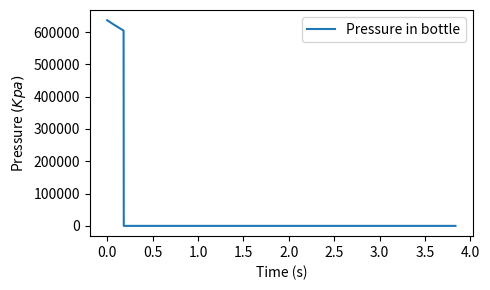
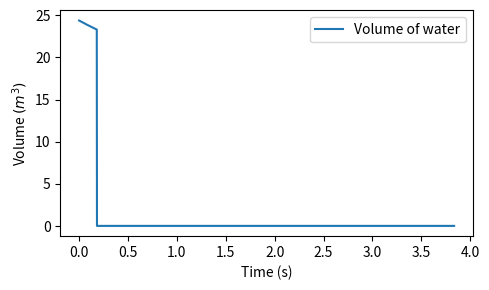
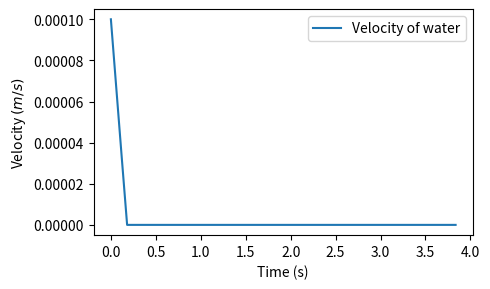
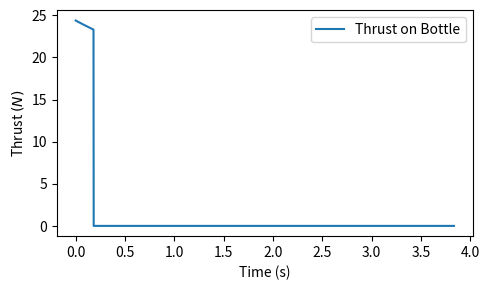
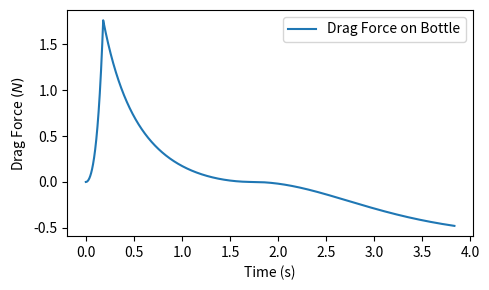
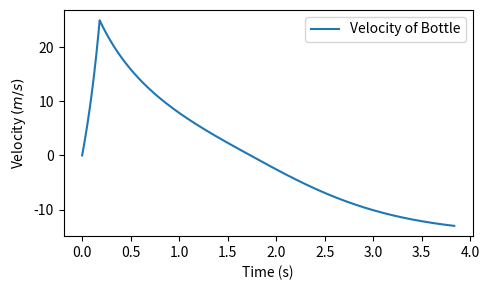
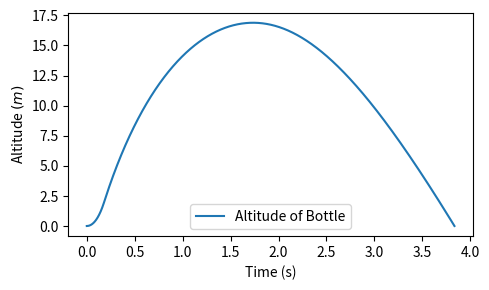
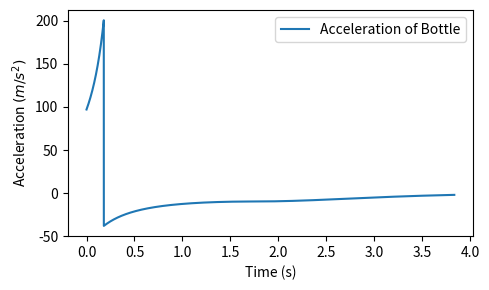

Here is the Python script that generated these plots, in order:
import numpy as np
import matplotlib.pyplot as plt
"""Zachary Preator
"""
# Constants/Givens
T     = 280          # Kelvin (temperature in Rexburg)
Pa    = 84800        # Kpa (air pressure in rexburg gage)
R     = 0.287        # Gas constant (Unitless)
g     = 9.81         # m/s^2
D     = 4.2          # in (Diameter of 2 liter bottle)
mb    = 60           # g (mass of empty bottle)
Cd    = 0.6          # Coefficient of drag (Unitless)
rhow  = 998          # kg/m^3 (water density)
Vtot  = 2            # L (2 liter bottle)
An    = 0            # mm Diameter of the nozzle

# Calculations/Conversions
rhoa  = Pa/(R*T)/1000# kg/m^3 (air density in Rexburg)
Vtot /= 1000         # L to m^3 (initial volume of water)
mb   /= 1000         # g to kg (mass of empty bottle)
D    *= 2.54/100     # in to m (Diameter of 2 liter bottle)
Ab    = np.pi*D**2/4 # m^2 (cross sectional area of bottle)

# Initial conditions (Will be set in bottle_rocket())
P0    = 0
Va0   = 0
def Equation1(P):
    """ returns the velocity in m/s given:
    P = pressure in pa"""
    if P == Pa:
        return 0
    else:
        return np.sqrt(2*P/rhow)

def Equation1Pressure(V):
    """ returns the pressure in pa given:
    V = velocity in m/s"""
    return rhow*V**2/2

def Equation2(y):
    """ ODE1
    returns the rate of change of mass of water given: 
    mw = mass of water in the bottle
    (Each ODE takes all three parameters mw, vb, and yb)"""
    mw, vb, yb, t = y
    if mw == 0:
        return 0
    Vw            = Equation3Vol(mw)     # m^3 Volume of water in bottle
    Va            = Vtot-Vw        # m^3 Volume of air in bottle
    PbAbs         = Equation9(Va, Vw)    # Pa absolute pressure in bottle
    Pb            = Equation6Gage(PbAbs) # Pa gage pressure in bottle
    v             = Equation1(Pb)        # m/s velocity of water exiting nozzle
    # global Va0, Pinter
    # Pinter        = PbAbs                # Setting global variable pressure in bottle
    # Va0           = Va                   # Setting global variable volume of air in bottle
    return Equation4(v)

def Equation3Vol(m):
    """ returns the volume of water given:
    m = mass of water in kg"""
    return m/rhow

def Equation3Mass(V):
    """ returns the mass of water given:
    V = volume of water m^3"""
    return rhow*V

def Equation3MassAir(P, Va):
    """ returns the mass of air given:
    V = volume of air m^3"""
    return P*Va/T/R/1000

def Equation4(v):
    """ returns the mass flow rate of water given:
    v = velocity in m/s"""
    return -rhow*v*An

def Equation5(Va):
    """ returns the pressure of air in the bottle given:
    Va = Volume of air"""
    ma = Equation3Mass(Va)
    P = ma*R*T/Va # Absolute pressure
    return P - Pa # Converting to gage

def Equation6Abs(Pg):
    """ returns the absolute pressure given:
    Pg = gage pressure in bottle in pascals"""
    return Pg + Pa

def Equation6Gage(Pabs):
    """ returns the gage pressure given:
    Pabs = absolute pressure in pascals"""
    return Pabs - Pa
    
def Equation9(Va, Vw):
    """ returns the pressure in the bottle at the next time step"""
    Pnew = P0*Va0/Va # Update global pressure variable
    return Pnew

def Equation10(y):
    """ ODE2
    returns the rate of change of the velocity of the bottle given:
    mw = mass of water in bottle
    vb = velocity of bottle
    (Each ODE takes all three parameters mw, vb, and yb)"""
    mw, vb, yb, t = y
    if mw != 0:
        Vw            = Equation3Vol(mw)            # L Mass of water to volume of water
        Va            = Vtot - Vw                   # L Total volume of bottle - water to get volume of air
        PbAbs         = Equation9(Va, Vw)           # Pa absolute pressure in bottle
        Pb            = Equation6Gage(PbAbs)        # Pa gage pressure in bottle
        vw            = Equation1(Pb)               # m/s velocity of water exiting nozzle
        ma            = Equation3MassAir(PbAbs, Va) # kg mass of air 
        m             = mw + mb + ma                # kg total mass of bottle + water + air
        F             = SumForces(vw, vb, m, Vw)    # Getting net forces acting on bottle
        return F/m
    else: #No thrust force, air mass is 0, only weight and drag
        Vw = 0
        Va = Vtot
        PbAbs = Equation9(Va, Vw)
        Pb = Equation6Gage(PbAbs)
        vw = 0
        ma = Equation3MassAir(Pa, Va)
        m = mb + ma
        F = SumForces(vw, vb, m, Vw)
        return F/m

def Equation12(m):
    """ returns the weight due to gravity given:
    m = mass kg"""
    # if m < 0:
    #     return 0
    return m*g

def Equation13(Vb):
    """ returns the drag force on the bottle given: 
    Vb = velocity of the bottle m/s"""
    return 0.5 * rhoa * Vb**2 * Ab * Cd*np.sign(Vb)

def Equation14(vw, Vw):
    """ returns the force of thrust given:
    vw = Velocity of water"""
    return -vw*Equation4(vw)

def Equation15(y):
    """ ODE3
    returns the rate of change of height given:
    vb = velocity of bottle in m/s"""
    mw, vb, yb, t = y
    return vb

def GetPressureFromMassW(mw):
    Vw            = Equation3Vol(mw)     # m^3 Volume of water in bottle
    Va            = Vtot-Vw        # m^3 Volume of air in bottle
    PbAbs         = Equation9(Va, Vw)    # Pa absolute pressure in bottle
    return PbAbs

def SumForces(vw, vb, mb, Vw):
    """ returns the sum of forces given:
    Vw = the Volume of water m^3
    vb = velocity of the bottle m/s
    mb = mass of the bottle kg"""
    # + Thrust - drag - weight
    return Equation14(vw, Vw)-Equation13(vb)-Equation12(mb)

def Area(d):
    """ Returns the circular area given:
    d = diameter"""
    return np.pi/4 * d**2

def Eulers(f, y, tf, h):
    """ 
    f  = list of functions with the form f(y[0], y[1], ... y[n])
    y  = list of initial values y[0] = initial value for first variable
    tf = time final
    h  = step size"""
    plot = []
    for i in np.arange(0, tf+h, h):
        yOld = list(y)
        # y[0] = y[0] + h*f[0](y)
        
        # y = [y + h*func(y) for func in f]
        y = [y[i] + h*f[i](y) for i in range(len(y))]
        plot.append(y)
    return plot

def UpdateValues(x):
    mw, vb, yb = x
    global P0, Va0
    Vw            = Equation3Vol(mw)     # m^3 Volume of water in bottle
    Va            = Vtot-Vw              # m^3 Volume of air in bottle
    if mw == 0:
        P0            = 0
        Va0           = Vtot
    else:
        P0            = Equation9(Va, Vw)    # Pa absolute pressure in bottle for next time step
        Va0           = Va                   # Setting global variable Volume of air for next time step

def K1(f, t, x):
    """ Returns the k1 calculations
    f = list of functions
    t = independent variable
    x = list of dependent variables"""
    x.append(t)
    k1 = [func(x) for func in f]
    return k1

def K2(f, t, x, h, K1):
    """ Returns the k2 calculations
    f = list of functions
    t = independent variable
    x = list of dependent variables"""
    T = t + .5*h
    X = [i + .5*h*j for i, j in zip(x, K1)]
    X.append(T)
    K2 = [func(X) for func in f]
    return K2

def K3(f, t, x, h, K2):
    """ Returns the k2 calculations
    f = list of functions
    t = independent variable
    x = list of dependent variables"""
    T = t + .5*h
    X = [i + .5*h*j for i, j in zip(x, K2)]
    X.append(T)
    K3 = [func(X) for func in f]
    return K3

def K4(f, t, x, h, K3):
    """ Returns the k2 calculations
    f = list of functions
    t = independent variable
    x = list of dependent variables"""
    T = t + h
    X = [i + h*j for i, j in zip(x, K3)]
    X.append(T)
    K4 = [func(X) for func in f]
    return K4

def RK4(f, t, y, h):
    """ Solves system of ODEs
    f = list of ODEs
    t = independent variable
    x = list of initial values
    h = step size"""
    x = list(y) # I didn't want y to change everytime this was run (Pointer issue)
    k1 = K1(f, t,x)
    k2 = K2(f, t,x , h, k1)
    k3 = K3(f, t,x , h, k2)
    k4 = K4(f, t,x , h, k3)
    xOut = [i + 1/6*(j + 2*k + 2*l + m)*h for i, j, k, l, m in zip(x, k1, k2, k3, k4)]
    # UpdateValues(y)
    return xOut

def Display(data, lineType, label='', done = True, xLabel=None, yLabel=None, plotLabel=None, f=None, log=False, save=True, show=True):
    """ Displays data as [x, y]"""
    t = np.arange(0, 4, 0.01)
    
    plt.plot(data[0], data[1], lineType, label=label)
    if (done):
        if f != None:
            plt.plot(t, f(t, 1), 'k', label='Exact')
        if log:
            plt.xscale("log")
            plt.yscale("log")
        plt.xlabel(xLabel)
        plt.ylabel(yLabel)
        plt.legend(loc='best')
        plt.tight_layout()
        if save:
            plt.savefig('{0}.pdf'.format(label))
        if show:
            plt.show()

def bottle_rocket(P_init, vw_init, dn, h, tf=0.03, showPlot=True):
    """ Calculates the mass of water, velocity and position
    of a 2 liter bottle rocket
    P_init  = initial pressure of air (psig)
    vw_init = initial volume of water (L)
    dn      = diameter of the nozzle (mm)"""
    global An, P0, Va0       # Setting global variables because why not
    P0 = P_init*6895         # Convert from psi to kpa
    P0 += Pa                 # Convert to absolute pa
    An = Area(dn/1000)       # Convert from mm to m
    Vw0 = vw_init*1e-6       # Convert from mL to m^3
    Va0 = Vtot - Vw0         # Setting volume of air
    # vb0 = Equation1(P0)    # Initial velocity of the bottle
    vb0 = 0

    mw0 = Equation3Mass(Vw0) # Getting mass of water given initial volume of water

    plot = []
    x = [mw0, vb0, 0]
    plot.append([0, mw0, vb0, 0, P0])
    t_list = [0]
    waterExausted = False
    if tf != None:
        for t in np.arange(h, tf+h, h):
            row = [t]
            x = RK4([Equation2, Equation10, Equation15], t_list[-1], x, h)
            UpdateValues(x)
            row.extend(x)
            row.extend([P0])
            plot.append(row)
            t_list.append(t_list[-1]+h)
    else:
        while x[2] + x[1]*h > 0 or t_list[-1] == 0:
            row = [t_list[-1]+h]
            x = RK4([Equation2, Equation10, Equation15], t_list[-1], x, h)
            UpdateValues(x)
            row.extend(x)
            row.extend([P0])
            plot.append(row)
            t_list.append(t_list[-1]+h)
            if x[0]-(plot[-2][1]-plot[-1][1]) < 0 and not waterExausted: # Runs once to interpolate and append the values when the water runs out
                te = t_list[-1] # This will get the time just before the water runs out
                waterExausted = True
                guess = RK4([Equation2, Equation10, Equation15], te, x, h)
                dtf = (x[0] - 0)/(x[0]-guess[0])*h
                x = RK4([Equation2, Equation10, Equation15], te, x, dtf)
                UpdateValues(x)
                row = [t_list[-1]+dtf]
                row.extend(x)
                row.extend([P0])
                plot.append(row)
                t_list.append(t_list[-1]+dtf)
                x[0] = 0
    # This will interpolate the last value run in the loop
    guess = RK4([Equation2, Equation10, Equation15], t_list[-1], x, h)
    dtf = abs((x[2] - 0)/(x[2]-guess[2])*h)
    x = RK4([Equation2, Equation10, Equation15], t_list[-1], x, dtf)
    UpdateValues(x)
    row = [t_list[-1] + dtf]
    row.extend(x)
    row.extend([P0])
    plot.append(row)

    # Extracting all lists of items at each time step
    t  = [plot[i][0]      for i in range(len(plot))] # Time at each step
    mw = [plot[i][1]      for i in range(len(plot))] # Mass of water
    vb = [plot[i][2]      for i in range(len(plot))] # Velocity of bottle
    y  = [plot[i][3]      for i in range(len(plot))] # Distance y
    P  = [plot[i][4]      for i in range(len(plot))] # Pressure in bottle

    # Calculations to get various values in list form at each time step
    Vw = [Equation3Vol(plot[i][1]) for i in range(len(plot))]         # Volume of water
    Va = [Vtot - i for i in Vw]                                       # Volume of air
    ma = [Equation3MassAir(i+Pa, j) for i, j in zip(P, Va)]              # Mass of air
    vw = [Equation1(i+Pa) for i in P]                                 # Velocity of water
    m  = [mb + i + j for i, j in zip(mw, ma)]                         # Total mass of all components
    Th = [Equation14(i, j) for i, j in zip(vw, Vw)]                   # Thrust on bottle
    Df = [Equation13(i) for i in vb]                                  # Drag force on bottle
    F  = [SumForces(i, j, k, l) for i, j, k, l in zip(vw, vb, m, Vw)] # Sum of forces
    ab = np.diff(vb)/np.diff(t)                                       # Acceleration of bottle

    


    # Values at t = 0.003
    i = 3
    print('t   = {0:4.8f} s  '.format(t [i]))
    print('m_w = {0:4.8f} kg '.format(mw[i]))
    print('vb  = {0:4.8f} m/s'.format(vb[i]))
    print('Df  = {0:4.8f} N  '.format(Df[i]))
    print('Y   = {0:4.8f} mm '.format(y [i]))
    print('Th  = {0:4.8f} N  '.format(Th[i]))
    print('When Water is Gone:')
    j = -1
    print('t   = {0:4.8f} s  '.format(t [j]))
    print('m_w = {0:4.8f} kg '.format(mw[j]))
    print('vb  = {0:4.8f} m/s'.format(vb[j]))
    print('Y   = {0:4.8f} m  '.format(y [j]))

    if showPlot:
        plt.figure(figsize=(5,3)) 
        Display([t, P ], '-', label='Pressure in bottle',       xLabel='Time (s)', yLabel=r'Pressure $(Kpa)$')
        plt.figure(figsize=(5,3)) 
        Display([t, Th], '-', label='Volume of water',       xLabel='Time (s)', yLabel=r'Volume $(m^3)$')
        plt.figure(figsize=(5,3)) 
        Display([t, Vw], '-', label='Velocity of water',       xLabel='Time (s)', yLabel=r'Velocity $(m/s)$')
        plt.figure(figsize=(5,3)) 
        Display([t, Th], '-', label='Thrust on Bottle',       xLabel='Time (s)', yLabel=r'Thrust $(N)$')
        plt.figure(figsize=(5,3)) 
        Display([t, Df], '-', label='Drag Force on Bottle',   xLabel='Time (s)', yLabel=r'Drag Force $(N)$')
        plt.figure(figsize=(5,3)) 
        Display([t, vb], '-', label='Velocity of Bottle',     xLabel='Time (s)', yLabel=r'Velocity $(m/s)$')
        plt.figure(figsize=(5,3)) 
        Display([t, y ],  '-', label='Altitude of Bottle',     xLabel='Time (s)', yLabel=r'Altitude $(m)$')

        plt.figure(figsize=(5, 3))
        tnew = [t[i] for i in range(len(t)-2)]
        acc = [ab[i] for i in range(len(ab)-1)]
        Display([tnew, acc], '-', label='Acceleration of Bottle', xLabel='Time (s)', yLabel=r'Acceleration $(m/s^2)$')  

def main():
    # bottle_rocket(80, 100, 4.64, 0.001, tf=0.003)
    bottle_rocket(80, 100, 4.64, 0.001, tf=None, showPlot=True)

main()
